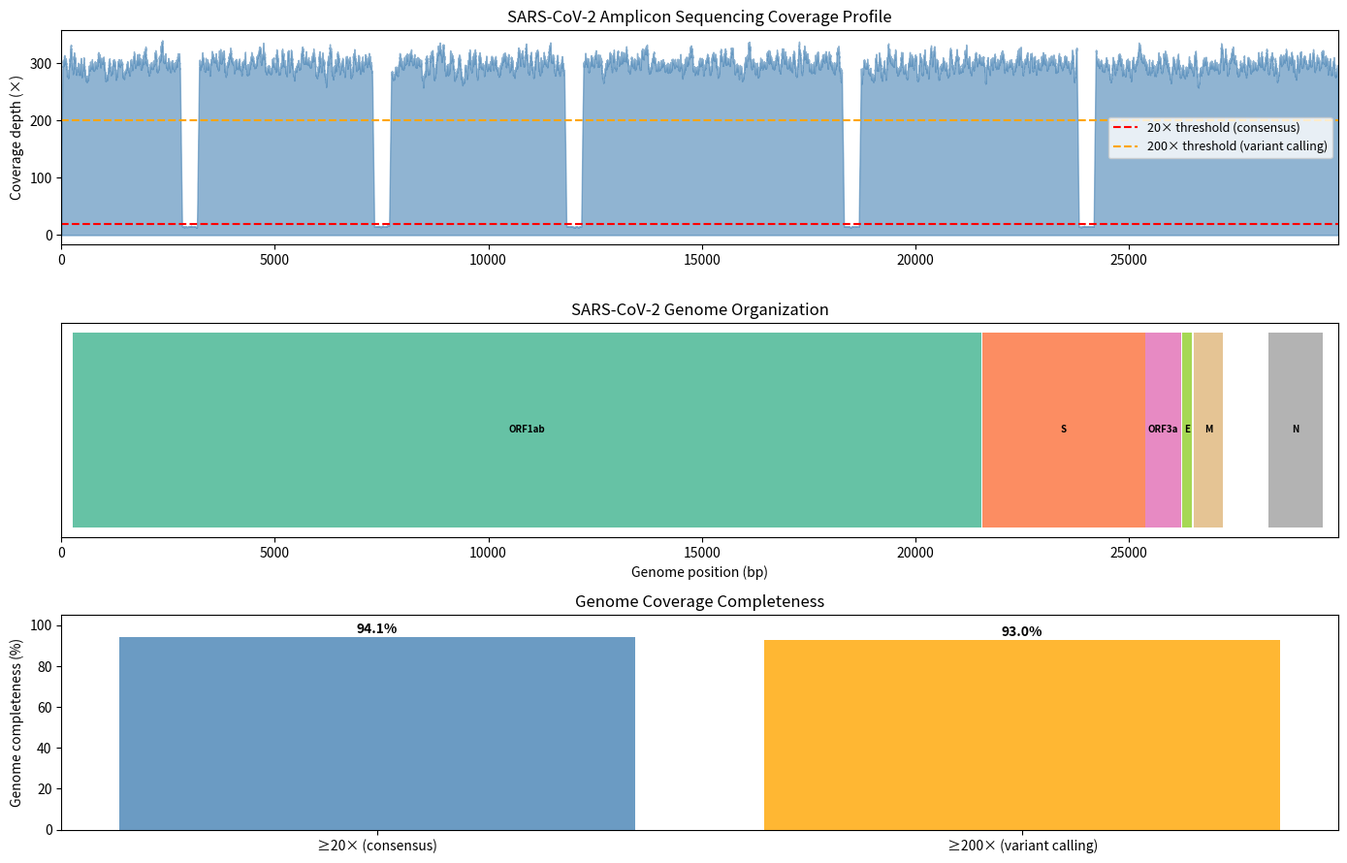
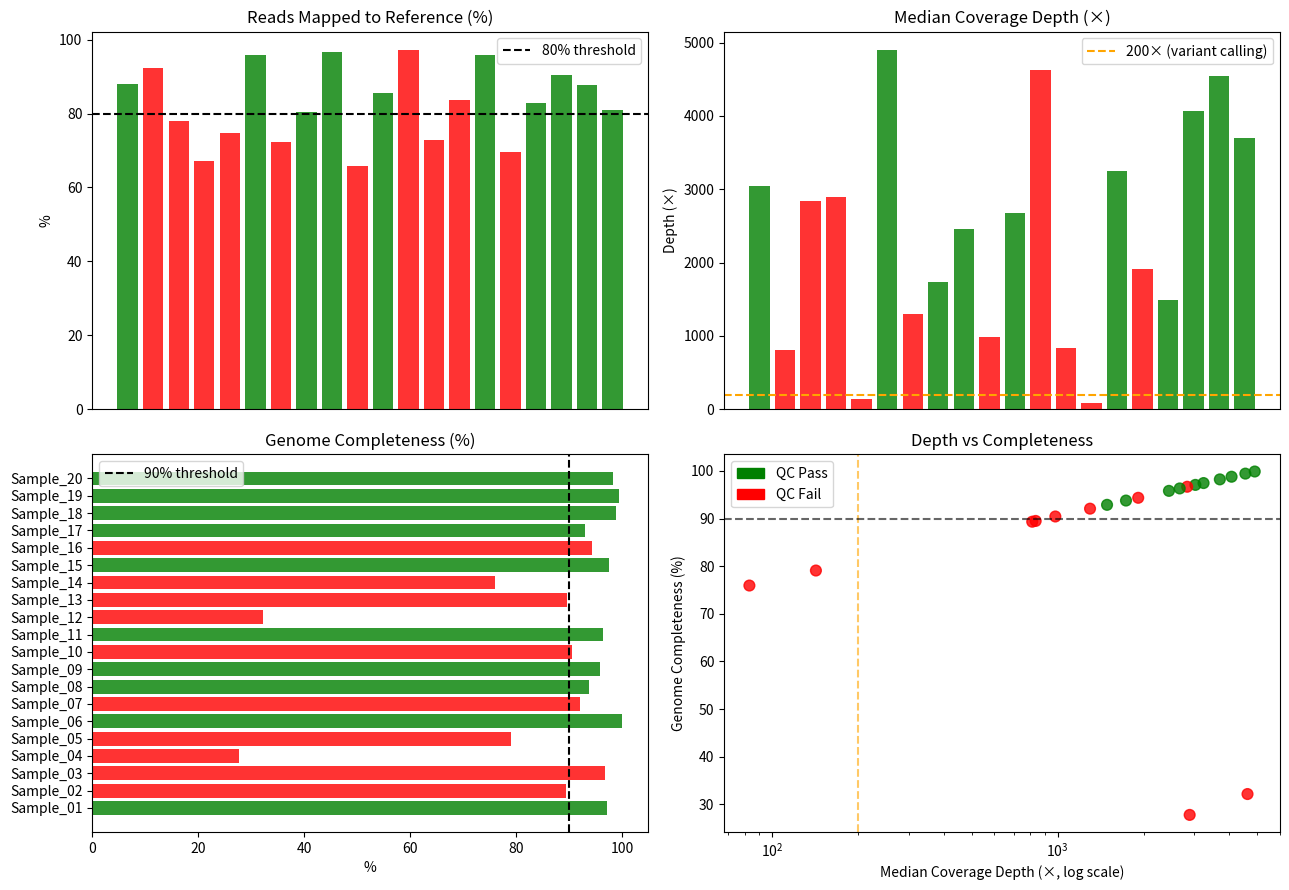
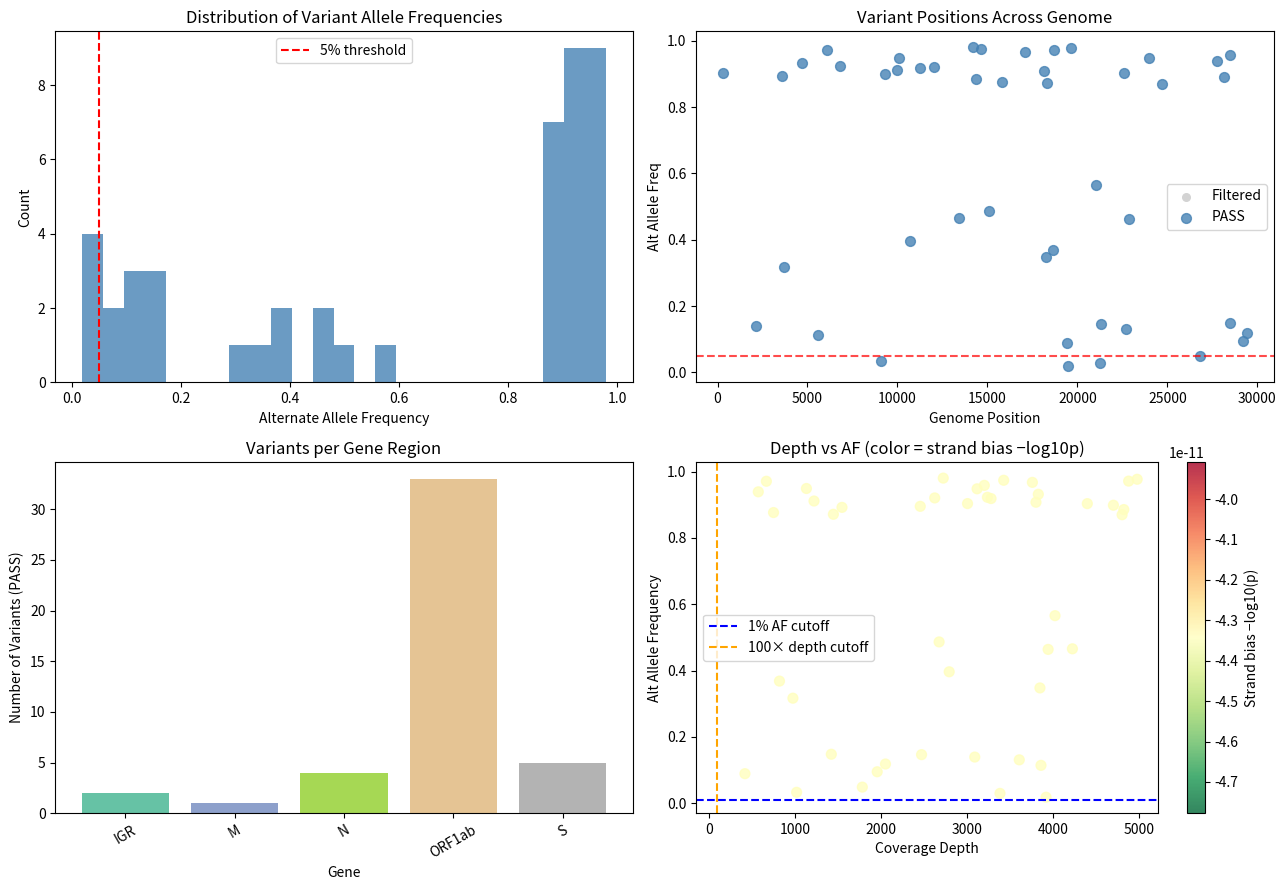
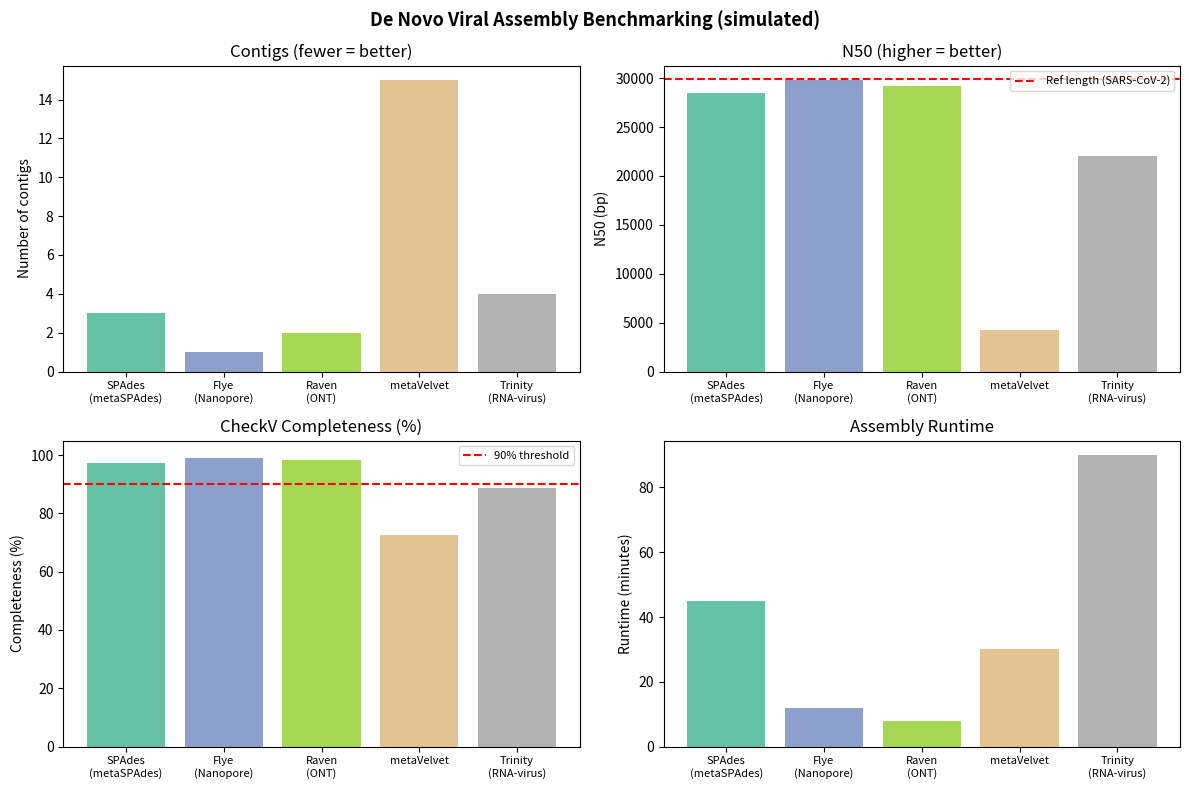
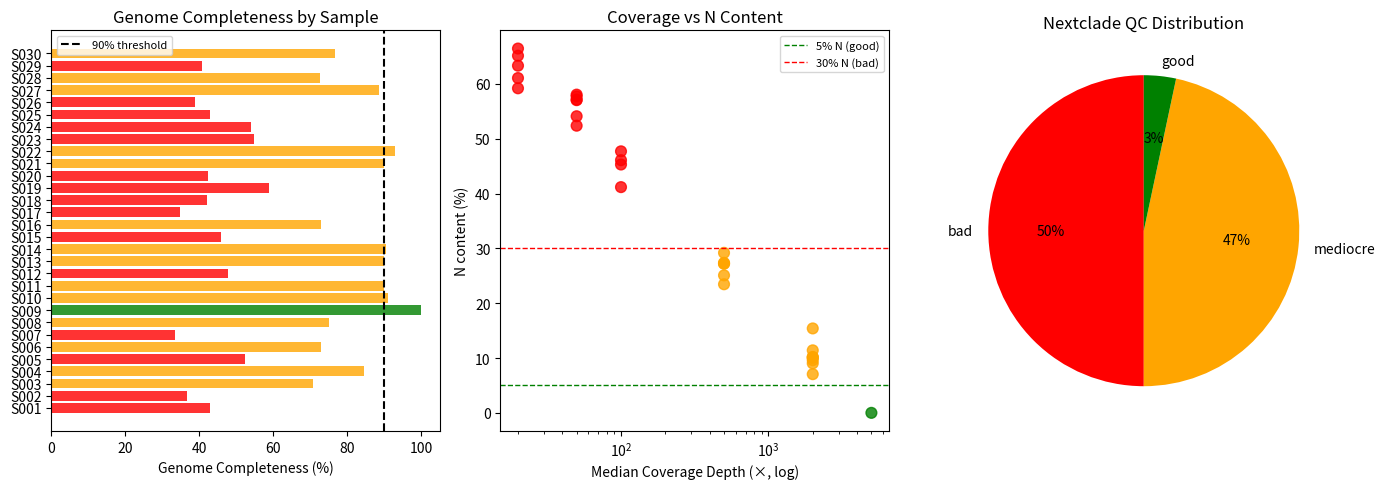

Python code for these plots, in order:
import numpy as np
import pandas as pd
import matplotlib.pyplot as plt
import matplotlib.patches as mpatches

# ----- Simulate a SARS-CoV-2-like coverage profile -----
np.random.seed(42)
genome_len = 29903  # SARS-CoV-2 reference length (bp)

# ARTIC V4 amplicons: alternating pools, some dropout regions
base_cov = np.random.negative_binomial(n=20, p=0.4, size=genome_len).astype(float) * 10
# Simulate amplicon dropout around primer binding sites
dropout_sites = [3000, 7500, 12000, 18500, 24000]
for site in dropout_sites:
    w = 200
    base_cov[max(0, site-w):site+w] *= 0.05

coverage = np.convolve(base_cov, np.ones(50)/50, mode='same')  # smooth

fig, axes = plt.subplots(3, 1, figsize=(14, 9))

# Panel 1: Coverage depth
axes[0].fill_between(range(genome_len), coverage, alpha=0.6, color='steelblue')
axes[0].axhline(20, color='red', linestyle='--', linewidth=1.5, label='20× threshold (consensus)')
axes[0].axhline(200, color='orange', linestyle='--', linewidth=1.5, label='200× threshold (variant calling)')
axes[0].set_ylabel('Coverage depth (×)')
axes[0].set_title('SARS-CoV-2 Amplicon Sequencing Coverage Profile')
axes[0].legend(fontsize=9)
axes[0].set_xlim(0, genome_len)

# Panel 2: Genome annotation
gene_coords = {
    'ORF1ab': (266, 21555), 'S': (21563, 25384), 'ORF3a': (25393, 26220),
    'E': (26245, 26472), 'M': (26523, 27191), 'N': (28274, 29533)
}
colors_gene = plt.cm.Set2(np.linspace(0, 1, len(gene_coords)))
for (gene, (start, end)), col in zip(gene_coords.items(), colors_gene):
    axes[1].barh(0, end - start, left=start, height=0.4, color=col, label=gene)
    axes[1].text((start + end) / 2, 0, gene, ha='center', va='center', fontsize=7, fontweight='bold')
axes[1].set_xlim(0, genome_len)
axes[1].set_yticks([])
axes[1].set_title('SARS-CoV-2 Genome Organization')
axes[1].set_xlabel('Genome position (bp)')

# Panel 3: Base quality / completeness
completeness_20x = np.sum(coverage >= 20) / genome_len * 100
completeness_200x = np.sum(coverage >= 200) / genome_len * 100
bars = axes[2].bar(['≥20× (consensus)', '≥200× (variant calling)'],
                    [completeness_20x, completeness_200x],
                    color=['steelblue', 'orange'], alpha=0.8)
axes[2].set_ylabel('Genome completeness (%)')
axes[2].set_title('Genome Coverage Completeness')
axes[2].set_ylim(0, 105)
for bar, val in zip(bars, [completeness_20x, completeness_200x]):
    axes[2].text(bar.get_x() + bar.get_width()/2, bar.get_height() + 0.5,
                 f'{val:.1f}%', ha='center', va='bottom', fontweight='bold')

plt.tight_layout()
plt.savefig('viral_coverage.png', dpi=100, bbox_inches='tight')
plt.show()
print(f"Genome completeness at 20×: {completeness_20x:.1f}%")
print(f"Genome completeness at 200×: {completeness_200x:.1f}%")


# ----- Simulate: Reference mapping statistics -----
import pandas as pd
import numpy as np
import matplotlib.pyplot as plt

np.random.seed(7)
n_samples = 20

samples = [f'Sample_{i:02d}' for i in range(1, n_samples+1)]
# Simulate varying QC metrics
total_reads = np.random.randint(50_000, 500_000, size=n_samples)
mapped_pct = np.random.uniform(65, 99, size=n_samples)
median_depth = np.random.randint(50, 5000, size=n_samples)
genome_completeness = np.clip(0.5 + 0.5 * (np.log10(median_depth) / np.log10(5000)), 0, 1) * 100
# Add some failures
genome_completeness[[3, 11]] = np.random.uniform(20, 50, 2)

df = pd.DataFrame({
    'Sample': samples,
    'Total_reads': total_reads,
    'Mapped_pct': mapped_pct,
    'Median_depth': median_depth,
    'Completeness_pct': genome_completeness
})

# QC pass/fail
df['QC_pass'] = (df['Mapped_pct'] >= 80) & (df['Completeness_pct'] >= 90)

fig, axes = plt.subplots(2, 2, figsize=(13, 9))

# Mapped reads %
colors = ['green' if p else 'red' for p in df['QC_pass']]
axes[0,0].bar(range(n_samples), df['Mapped_pct'], color=colors, alpha=0.8)
axes[0,0].axhline(80, color='black', linestyle='--', label='80% threshold')
axes[0,0].set_title('Reads Mapped to Reference (%)')
axes[0,0].set_ylabel('%'); axes[0,0].set_xticks([])
axes[0,0].legend()

# Median depth
axes[0,1].bar(range(n_samples), df['Median_depth'], color=colors, alpha=0.8)
axes[0,1].axhline(200, color='orange', linestyle='--', label='200× (variant calling)')
axes[0,1].set_title('Median Coverage Depth (×)')
axes[0,1].set_ylabel('Depth (×)'); axes[0,1].set_xticks([])
axes[0,1].legend()

# Genome completeness
axes[1,0].barh(df['Sample'], df['Completeness_pct'], color=colors, alpha=0.8)
axes[1,0].axvline(90, color='black', linestyle='--', label='90% threshold')
axes[1,0].set_title('Genome Completeness (%)')
axes[1,0].set_xlabel('%')
axes[1,0].legend()

# Scatter: depth vs completeness
axes[1,1].scatter(df['Median_depth'], df['Completeness_pct'],
                  c=['green' if p else 'red' for p in df['QC_pass']], s=60, alpha=0.8)
axes[1,1].axvline(200, color='orange', linestyle='--', alpha=0.6)
axes[1,1].axhline(90, color='black', linestyle='--', alpha=0.6)
axes[1,1].set_xscale('log')
axes[1,1].set_xlabel('Median Coverage Depth (×, log scale)')
axes[1,1].set_ylabel('Genome Completeness (%)')
axes[1,1].set_title('Depth vs Completeness')
pass_patch = mpatches.Patch(color='green', label='QC Pass')
fail_patch = mpatches.Patch(color='red', label='QC Fail')
axes[1,1].legend(handles=[pass_patch, fail_patch])

plt.tight_layout()
plt.show()
print(f"\nQC pass rate: {df['QC_pass'].sum()}/{n_samples} samples ({df['QC_pass'].mean()*100:.0f}%)")
print(df[['Sample','Mapped_pct','Median_depth','Completeness_pct','QC_pass']].to_string(index=False))


# ----- Simulate: Intra-host viral variant calling -----
import numpy as np
import pandas as pd
import matplotlib.pyplot as plt
from scipy import stats

np.random.seed(42)

genome_len = 29903
total_variants = 45

# Simulate variant positions and allele frequencies
positions = np.sort(np.random.choice(genome_len, total_variants, replace=False))
# Mix of high-freq consensus variants and low-freq minority variants
freqs = np.concatenate([
    np.random.uniform(0.85, 0.99, 25),   # near-fixed variants
    np.random.uniform(0.01, 0.15, 12),    # minority variants (1-15%)
    np.random.uniform(0.30, 0.70, 8),     # intermediate (co-infections or drift)
])
np.random.shuffle(freqs)

# Depths
depths = np.random.randint(300, 5000, total_variants)

# Strand bias (AF on forward strand)
fwd_af = freqs + np.random.normal(0, 0.05, total_variants)
fwd_af = np.clip(fwd_af, 0.01, 0.99)
strand_bias_p = np.array([
    stats.fisher_exact([[int(d*af*ff), int(d*af*(1-ff))],
                        [int(d*(1-af)*ff), int(d*(1-af)*(1-ff))]])[1]
    for d, af, ff in zip(depths, freqs, fwd_af)
])

# Map to gene regions
gene_coords = {
    'ORF1ab': (266, 21555), 'S': (21563, 25384), 'ORF3a': (25393, 26220),
    'E': (26245, 26472), 'M': (26523, 27191), 'N': (28274, 29533)
}
def get_gene(pos):
    for gene, (s, e) in gene_coords.items():
        if s <= pos <= e:
            return gene
    return 'IGR'

df_var = pd.DataFrame({
    'Position': positions,
    'Alt_freq': freqs,
    'Depth': depths,
    'Strand_bias_p': strand_bias_p,
    'Gene': [get_gene(p) for p in positions],
})

# Apply filters
df_var['Pass_depth'] = df_var['Depth'] >= 100
df_var['Pass_freq'] = df_var['Alt_freq'] >= 0.01
df_var['Pass_strand'] = df_var['Strand_bias_p'] > 0.001
df_var['PASS'] = df_var['Pass_depth'] & df_var['Pass_freq'] & df_var['Pass_strand']

fig, axes = plt.subplots(2, 2, figsize=(13, 9))

# AF distribution
axes[0,0].hist(df_var.loc[df_var['PASS'], 'Alt_freq'], bins=25, color='steelblue', alpha=0.8)
axes[0,0].axvline(0.05, color='red', linestyle='--', label='5% threshold')
axes[0,0].set_xlabel('Alternate Allele Frequency')
axes[0,0].set_ylabel('Count')
axes[0,0].set_title('Distribution of Variant Allele Frequencies')
axes[0,0].legend()

# Genome scatter (AF vs position)
passed = df_var[df_var['PASS']]
failed = df_var[~df_var['PASS']]
axes[0,1].scatter(failed['Position'], failed['Alt_freq'], c='lightgray', s=30, label='Filtered', zorder=1)
axes[0,1].scatter(passed['Position'], passed['Alt_freq'], c='steelblue', s=50, alpha=0.8, label='PASS', zorder=2)
axes[0,1].axhline(0.05, color='red', linestyle='--', alpha=0.7)
axes[0,1].set_xlabel('Genome Position')
axes[0,1].set_ylabel('Alt Allele Freq')
axes[0,1].set_title('Variant Positions Across Genome')
axes[0,1].legend()

# Gene breakdown
gene_counts = passed.groupby('Gene').size()
axes[1,0].bar(gene_counts.index, gene_counts.values, color=plt.cm.Set2(np.linspace(0,1,len(gene_counts))))
axes[1,0].set_xlabel('Gene')
axes[1,0].set_ylabel('Number of Variants (PASS)')
axes[1,0].set_title('Variants per Gene Region')
plt.setp(axes[1,0].xaxis.get_majorticklabels(), rotation=30)

# Depth vs AF colored by strand bias
sc = axes[1,1].scatter(df_var['Depth'], df_var['Alt_freq'],
                        c=-np.log10(df_var['Strand_bias_p'] + 1e-10),
                        cmap='RdYlGn_r', s=50, alpha=0.8)
axes[1,1].axhline(0.01, color='blue', linestyle='--', label='1% AF cutoff')
axes[1,1].axvline(100, color='orange', linestyle='--', label='100× depth cutoff')
axes[1,1].set_xlabel('Coverage Depth')
axes[1,1].set_ylabel('Alt Allele Frequency')
axes[1,1].set_title('Depth vs AF (color = strand bias −log10p)')
plt.colorbar(sc, ax=axes[1,1], label='Strand bias −log10(p)')
axes[1,1].legend()

plt.tight_layout()
plt.show()
print(f"Total variants: {len(df_var)}")
print(f"PASS variants: {df_var['PASS'].sum()}")
print(f"Minority variants (AF<5%, PASS): {((df_var['Alt_freq']<0.05) & df_var['PASS']).sum()}")


# ----- Simulate: De novo assembly quality comparison -----
import numpy as np
import pandas as pd
import matplotlib.pyplot as plt

np.random.seed(99)

assemblers = ['SPAdes\n(metaSPAdes)', 'Flye\n(Nanopore)', 'Raven\n(ONT)', 'metaVelvet', 'Trinity\n(RNA-virus)']
# Simulated assembly metrics
n_contigs = [3, 1, 2, 15, 4]       # fewer is better for a small virus
N50 = [28500, 29800, 29200, 4200, 22000]   # bp — higher is better
completeness = [97.2, 99.1, 98.3, 72.5, 88.6]  # CheckV completeness %
assembly_time = [45, 12, 8, 30, 90]   # minutes

fig, axes = plt.subplots(2, 2, figsize=(12, 8))
fig.suptitle('De Novo Viral Assembly Benchmarking (simulated)', fontsize=13, fontweight='bold')

cols = plt.cm.Set2(np.linspace(0, 1, len(assemblers)))

axes[0,0].bar(range(len(assemblers)), n_contigs, color=cols)
axes[0,0].set_xticks(range(len(assemblers)))
axes[0,0].set_xticklabels(assemblers, fontsize=8)
axes[0,0].set_ylabel('Number of contigs')
axes[0,0].set_title('Contigs (fewer = better)')

axes[0,1].bar(range(len(assemblers)), N50, color=cols)
axes[0,1].axhline(29903, color='red', linestyle='--', label='Ref length (SARS-CoV-2)')
axes[0,1].set_xticks(range(len(assemblers)))
axes[0,1].set_xticklabels(assemblers, fontsize=8)
axes[0,1].set_ylabel('N50 (bp)')
axes[0,1].set_title('N50 (higher = better)')
axes[0,1].legend(fontsize=8)

axes[1,0].bar(range(len(assemblers)), completeness, color=cols)
axes[1,0].axhline(90, color='red', linestyle='--', label='90% threshold')
axes[1,0].set_xticks(range(len(assemblers)))
axes[1,0].set_xticklabels(assemblers, fontsize=8)
axes[1,0].set_ylabel('Completeness (%)')
axes[1,0].set_title('CheckV Completeness (%)')
axes[1,0].set_ylim(0, 105)
axes[1,0].legend(fontsize=8)

axes[1,1].bar(range(len(assemblers)), assembly_time, color=cols)
axes[1,1].set_xticks(range(len(assemblers)))
axes[1,1].set_xticklabels(assemblers, fontsize=8)
axes[1,1].set_ylabel('Runtime (minutes)')
axes[1,1].set_title('Assembly Runtime')

plt.tight_layout()
plt.show()

summary = pd.DataFrame({'Assembler': assemblers, 'Contigs': n_contigs,
                         'N50 (bp)': N50, 'Completeness (%)': completeness, 'Runtime (min)': assembly_time})
print(summary.to_string(index=False))


# ----- Simulate: Consensus quality assessment across a sequencing run -----
import numpy as np
import pandas as pd
import matplotlib.pyplot as plt
import matplotlib.patches as mpatches

np.random.seed(11)

n = 30
samples = [f'S{i:03d}' for i in range(1, n+1)]
median_cov = np.random.choice([20, 50, 100, 500, 2000, 5000], size=n, p=[0.1, 0.15, 0.2, 0.25, 0.2, 0.1])
n_content = np.clip(100 - (np.log10(median_cov + 1) / np.log10(5001)) * 100 + np.random.normal(0, 3, n), 0, 100)
completeness = 100 - n_content

nextclade_qc = []
for nc in n_content:
    if nc < 5:
        nextclade_qc.append('good')
    elif nc < 30:
        nextclade_qc.append('mediocre')
    else:
        nextclade_qc.append('bad')

df_qc = pd.DataFrame({'Sample': samples, 'Median_cov': median_cov,
                       'N_content': n_content, 'Completeness': completeness,
                       'Nextclade_QC': nextclade_qc})

qc_colors = {'good': 'green', 'mediocre': 'orange', 'bad': 'red'}
sample_colors = [qc_colors[q] for q in df_qc['Nextclade_QC']]

fig, axes = plt.subplots(1, 3, figsize=(14, 5))

axes[0].barh(df_qc['Sample'], df_qc['Completeness'], color=sample_colors, alpha=0.8)
axes[0].axvline(90, color='black', linestyle='--', label='90% threshold')
axes[0].set_xlabel('Genome Completeness (%)')
axes[0].set_title('Genome Completeness by Sample')
axes[0].legend(fontsize=8)

axes[1].scatter(df_qc['Median_cov'], df_qc['N_content'], c=sample_colors, s=60, alpha=0.8)
axes[1].set_xscale('log')
axes[1].axhline(5, color='green', linestyle='--', linewidth=1, label='5% N (good)')
axes[1].axhline(30, color='red', linestyle='--', linewidth=1, label='30% N (bad)')
axes[1].set_xlabel('Median Coverage Depth (×, log)')
axes[1].set_ylabel('N content (%)')
axes[1].set_title('Coverage vs N Content')
axes[1].legend(fontsize=8)

qc_counts = df_qc['Nextclade_QC'].value_counts()
pie_colors = [qc_colors[k] for k in qc_counts.index]
axes[2].pie(qc_counts.values, labels=qc_counts.index, colors=pie_colors,
            autopct='%1.0f%%', startangle=90)
axes[2].set_title('Nextclade QC Distribution')

plt.tight_layout()
plt.show()

print("\nQC Summary:")
print(df_qc['Nextclade_QC'].value_counts().to_string())
